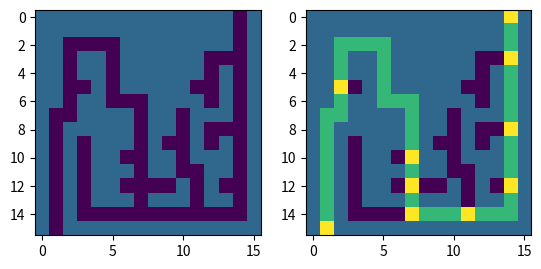

This chart was generated by the following Python code:
import numpy as np
import matplotlib.pyplot as plt


class Node( ):
    
    def __init__( self , i , j ):
        
        self.i    = i
        self.j    = j
        self.last_ij = [-1,-1]
        self.prev = None
        self.nxt  = None
        self.nxt_index = 0
        self.valid_nxt_moves = None

    def add_node_to_nxt( self , node ):
        
        if self.nxt is None:
            self.nxt = []
            
        self.nxt.append( node )
        
    def add_node_to_prev( self , node ):
        
        if self.prev is None:
            self.prev = []
        
        self.prev.append( node )
        
    def calculate_valid_nxt_move( self , M ):
        
        if self.valid_nxt_moves is None:
            
            self.valid_nxt_moves = []
            moves   = find_possible_moves( self.i , self.j , M )
            moves   = [ mi for mi in moves if mi != self.last_ij ]
            self.valid_nxt_moves = moves
        
        return self.valid_nxt_moves[ self.nxt_index ]
        

    

        

def find_exit_points_of_maze( M ):
    
    n1,n2 = M.shape
    
    zeros = np.argwhere( M == 0 )
    
    exits = []
    
    exits = [ list(zi) for zi in zeros if ( (zi[0]==0) | (zi[0]==n1-1) | (zi[1]==0) | (zi[1]==n2-1) ) ]
    
    return exits


def find_possible_moves( i , j , M ):
    
    moves = []
    
    n,m = M.shape
    
    if ( i-1 >= 0 ):
        if ( M[i-1,j] == 0 ):
            moves.append( [ i-1 , j   ] )
    
    if ( i+1 < n ):
        if ( M[i+1,j] == 0 ):
            moves.append( [ i+1 , j   ] )
    
    if ( j-1 >= 0 ):
        if ( M[i,j-1] == 0 ):
            moves.append( [ i   , j-1 ] )
    
    if ( j+1 <  m ):
        if ( M[i,j+1] == 0 ):
            moves.append( [ i   , j+1 ] )
    
    return moves


def check_if_i0j0_is_maze_node( M , i0 , j0 , last_ij ):

    # Boundary
    if ( (i0 == 0) | (i0 == M.shape[0]-1) | (j0 == 0) | (j0 == M.shape[1]-1) ):
        if ( M[i0,j0] == 0 ):
            return True
        else:
            return False
    
    # Interior
    else:
        
        moves_ij = find_possible_moves( i0 , j0 , M )
        
        moves_ij = [ mi for mi in moves_ij if ( mi != last_ij ) ]
        
        if len(moves_ij) > 1:
            return True
        
        else:
            return False


def test_find_exits():
    
    A = np.array( [ [ np.random.choice([0,1]) for j in range(5) ] for i in range(5) ] )
    
    print(A)
    
    exits = find_exit_points_of_maze(A)
    
    print(exits)

def make_test_maze( ):
    
    return np.array( [ [  1 , 1 , 1 , 0 , 1 ] ,
                       [  1 , 0 , 1 , 0 , 1 ] ,
                       [  1 , 0 , 1 , 0 , 1 ] ,
                       [  1 , 0 , 0 , 0 , 1 ] ,
                       [  1 , 0 , 1 , 1 , 1 ] ] )

def make_test_maze_2( ):

    return np.array( [ [ 1 , 1 , 1 , 1 , 1 , 1 , 0 , 1 ] ,
                       [ 1 , 1 , 0 , 1 , 1 , 1 , 0 , 1 ] ,
                       [ 1 , 1 , 0 , 1 , 1 , 1 , 0 , 1 ] ,
                       [ 1 , 0 , 0 , 1 , 0 , 1 , 0 , 1 ] ,
                       [ 1 , 1 , 0 , 1 , 0 , 1 , 0 , 1 ] ,
                       [ 1 , 0 , 0 , 0 , 0 , 0 , 0 , 1 ] ,
                       [ 1 , 0 , 1 , 1 , 1 , 1 , 1 , 1 ] ,
                       [ 1 , 0 , 1 , 1 , 1 , 1 , 1 , 1 ] ] )


def make_test_maze_3( ):

    return np.array( [ [ 1 , 1 , 1 , 1 , 1 , 1 , 1 , 1 , 1 , 1 , 1 , 1 , 1 , 1 , 0 , 1 ] , 
                       [ 1 , 1 , 1 , 1 , 1 , 1 , 1 , 1 , 1 , 1 , 1 , 1 , 1 , 1 , 0 , 1 ] ,
                       [ 1 , 1 , 1 , 1 , 1 , 1 , 1 , 1 , 1 , 1 , 1 , 1 , 1 , 1 , 0 , 1 ] ,
                       [ 1 , 1 , 1 , 1 , 1 , 1 , 1 , 1 , 1 , 1 , 1 , 1 , 0 , 0 , 0 , 1 ] ,
                       [ 1 , 1 , 0 , 1 , 1 , 1 , 1 , 1 , 1 , 1 , 1 , 1 , 0 , 1 , 0 , 1 ] ,
                       [ 1 , 1 , 0 , 0 , 1 , 1 , 1 , 1 , 1 , 1 , 1 , 0 , 0 , 1 , 0 , 1 ] ,
                       [ 1 , 1 , 0 , 1 , 1 , 1 , 1 , 1 , 1 , 1 , 1 , 1 , 0 , 1 , 0 , 1 ] ,
                       [ 1 , 0 , 0 , 1 , 1 , 1 , 1 , 1 , 1 , 1 , 0 , 1 , 1 , 1 , 0 , 1 ] ,
                       [ 1 , 0 , 1 , 1 , 1 , 1 , 1 , 0 , 1 , 1 , 0 , 1 , 0 , 0 , 0 , 1 ] ,
                       [ 1 , 0 , 0 , 0 , 1 , 1 , 1 , 0 , 1 , 0 , 0 , 1 , 0 , 1 , 0 , 1 ] ,
                       [ 1 , 0 , 1 , 0 , 1 , 1 , 0 , 0 , 1 , 1 , 0 , 1 , 1 , 1 , 0 , 1 ] ,
                       [ 1 , 0 , 1 , 0 , 1 , 1 , 1 , 0 , 1 , 1 , 0 , 0 , 1 , 1 , 0 , 1 ] ,
                       [ 1 , 1 , 1 , 0 , 1 , 1 , 0 , 0 , 0 , 0 , 1 , 0 , 1 , 0 , 0 , 1 ] ,
                       [ 1 , 1 , 1 , 0 , 1 , 1 , 1 , 0 , 1 , 1 , 1 , 0 , 1 , 1 , 0 , 1 ] ,
                       [ 1 , 0 , 0 , 0 , 0 , 0 , 0 , 0 , 0 , 0 , 0 , 0 , 0 , 0 , 0 , 1 ] ,
                       [ 1 , 0 , 1 , 1 , 1 , 1 , 1 , 1 , 1 , 1 , 1 , 1 , 1 , 1 , 1 , 1 ] ] )


def make_test_maze_4( ):
    
    return np.array( [ [ 1 , 1 , 1 , 1 , 1 , 1 , 1 , 1 , 1 , 1 , 1 , 1 , 1 , 1 , 0 , 1 ] , 
                       [ 1 , 1 , 1 , 1 , 1 , 1 , 1 , 1 , 1 , 1 , 1 , 1 , 1 , 1 , 0 , 1 ] ,
                       [ 1 , 1 , 0 , 0 , 0 , 0 , 1 , 1 , 1 , 1 , 1 , 1 , 1 , 1 , 0 , 1 ] ,
                       [ 1 , 1 , 0 , 1 , 1 , 0 , 1 , 1 , 1 , 1 , 1 , 1 , 0 , 0 , 0 , 1 ] ,
                       [ 1 , 1 , 0 , 1 , 1 , 0 , 1 , 1 , 1 , 1 , 1 , 1 , 0 , 1 , 0 , 1 ] ,
                       [ 1 , 1 , 0 , 0 , 1 , 0 , 1 , 1 , 1 , 1 , 1 , 0 , 0 , 1 , 0 , 1 ] ,
                       [ 1 , 1 , 0 , 1 , 1 , 0 , 0 , 0 , 1 , 1 , 1 , 1 , 0 , 1 , 0 , 1 ] ,
                       [ 1 , 0 , 0 , 1 , 1 , 1 , 1 , 0 , 1 , 1 , 0 , 1 , 1 , 1 , 0 , 1 ] ,
                       [ 1 , 0 , 1 , 1 , 1 , 1 , 1 , 0 , 1 , 1 , 0 , 1 , 0 , 0 , 0 , 1 ] ,
                       [ 1 , 0 , 1 , 0 , 1 , 1 , 1 , 0 , 1 , 0 , 0 , 1 , 0 , 1 , 0 , 1 ] ,
                       [ 1 , 0 , 1 , 0 , 1 , 1 , 0 , 0 , 1 , 1 , 0 , 1 , 1 , 1 , 0 , 1 ] ,
                       [ 1 , 0 , 1 , 0 , 1 , 1 , 1 , 0 , 1 , 1 , 0 , 0 , 1 , 1 , 0 , 1 ] ,
                       [ 1 , 0 , 1 , 0 , 1 , 1 , 0 , 0 , 0 , 0 , 1 , 0 , 1 , 0 , 0 , 1 ] ,
                       [ 1 , 0 , 1 , 0 , 1 , 1 , 1 , 0 , 1 , 1 , 1 , 0 , 1 , 1 , 0 , 1 ] ,
                       [ 1 , 0 , 1 , 0 , 0 , 0 , 0 , 0 , 0 , 0 , 0 , 0 , 0 , 0 , 0 , 1 ] ,
                       [ 1 , 0 , 1 , 1 , 1 , 1 , 1 , 1 , 1 , 1 , 1 , 1 , 1 , 1 , 1 , 1 ] ] )


def make_test_maze_5( ):
    
    return np.array( [ [ 1 , 1 , 1 , 1 , 1 , 1 , 1 , 1 , 1 , 1 , 1 , 1 , 1 , 1 , 0 , 1 ] , 
                       [ 1 , 1 , 1 , 1 , 1 , 1 , 1 , 1 , 1 , 1 , 1 , 1 , 1 , 1 , 0 , 1 ] ,
                       [ 1 , 1 , 0 , 0 , 0 , 0 , 1 , 1 , 1 , 1 , 1 , 1 , 1 , 1 , 0 , 1 ] ,
                       [ 1 , 1 , 0 , 1 , 1 , 0 , 1 , 1 , 1 , 1 , 1 , 1 , 0 , 0 , 0 , 1 ] ,
                       [ 1 , 1 , 0 , 1 , 1 , 0 , 1 , 1 , 1 , 1 , 1 , 1 , 0 , 1 , 0 , 1 ] ,
                       [ 1 , 1 , 0 , 0 , 1 , 0 , 1 , 1 , 1 , 1 , 1 , 0 , 0 , 1 , 0 , 1 ] ,
                       [ 1 , 1 , 0 , 1 , 1 , 0 , 0 , 0 , 1 , 1 , 1 , 1 , 0 , 1 , 0 , 1 ] ,
                       [ 1 , 0 , 0 , 1 , 1 , 1 , 1 , 0 , 1 , 1 , 0 , 1 , 1 , 1 , 0 , 1 ] ,
                       [ 1 , 0 , 1 , 1 , 1 , 1 , 1 , 0 , 1 , 1 , 0 , 1 , 0 , 0 , 0 , 1 ] ,
                       [ 1 , 0 , 1 , 0 , 1 , 1 , 1 , 0 , 1 , 0 , 0 , 1 , 0 , 1 , 0 , 1 ] ,
                       [ 1 , 0 , 1 , 0 , 1 , 1 , 0 , 0 , 1 , 1 , 0 , 1 , 1 , 1 , 0 , 1 ] ,
                       [ 1 , 0 , 1 , 0 , 1 , 1 , 1 , 0 , 1 , 1 , 0 , 0 , 1 , 1 , 0 , 1 ] ,
                       [ 1 , 0 , 1 , 0 , 1 , 1 , 0 , 0 , 0 , 0 , 1 , 0 , 0 , 0 , 0 , 1 ] ,
                       [ 1 , 0 , 1 , 0 , 1 , 1 , 1 , 0 , 1 , 1 , 1 , 0 , 1 , 1 , 0 , 1 ] ,
                       [ 1 , 0 , 1 , 0 , 0 , 0 , 0 , 0 , 0 , 0 , 0 , 0 , 0 , 0 , 0 , 1 ] ,
                       [ 1 , 0 , 1 , 1 , 1 , 1 , 1 , 1 , 1 , 1 , 1 , 1 , 1 , 1 , 1 , 1 ] ] )


def test_find_maze_nodes():
    
    M = make_test_maze()
    
    assert( check_if_i0j0_is_maze_node( M , 4 , 1 , [-1,-1] ) == True )
    assert( check_if_i0j0_is_maze_node( M , 3 , 1 , [4,1] ) == True )
    assert( check_if_i0j0_is_maze_node( M , 2 , 1 , [3,1] ) == False )
    
    print( M )



def main( M ):
    
    exits = find_exit_points_of_maze( M )
    assert( len(exits) == 2 )
    entrance_ij = exits[0]
    exit_ij     = exits[1]
    
    maze_nodes = []
    maze_nodes.append( Node( entrance_ij[0] , entrance_ij[1] ) )

    first_move = find_possible_moves( entrance_ij[0] , entrance_ij[1] , M )
    assert( len(first_move) == 1 )   # assuming entrance is not a split...
    first_move = first_move[0]
    
    ij = first_move
    last_ij = entrance_ij
    print(M)
    #print( last_ij )
    
    IJ = []
    IJ.append( [last_ij] )
    IJ.append( [] )
    
    while( np.all(ij != exit_ij) ):
        
        #print( ij )
        
        IJ[-1].append(ij)
        for ijset in IJ:
            print( ijset )
        print('')
        
        if ( check_if_i0j0_is_maze_node( M , ij[0] , ij[1] , last_ij ) == True ):
            
            maze_nodes.append( Node( ij[0] , ij[1] ) )
            maze_nodes[-1].last_ij = last_ij
            maze_nodes[-2].add_node_to_nxt( maze_nodes[-1] )
            maze_nodes[-1].add_node_to_prev( maze_nodes[-2] )
            
            last_ij = [ maze_nodes[-1].i , maze_nodes[-1].j ]
            ij      = maze_nodes[-1].calculate_valid_nxt_move( M )
            
            IJ.append( [] )
            
        else:
            
            ij_save = ij
            moves   = find_possible_moves( ij[0] , ij[1] , M )
            
            if ( len(moves) == 2 ): # not a dead end
                
                ij      = [ mi for mi in moves if mi != last_ij ][0]
                last_ij = ij_save
                
            elif ( len(moves) == 1 ): # dead end case
                
                maze_nodes[-1].nxt_index += 1
                IJ = IJ[0:-1]
                IJ.append([])
                
                if ( maze_nodes[-1].nxt_index >= len(maze_nodes[-1].valid_nxt_moves) ):
                    maze_nodes = maze_nodes[0:-1]
                    maze_nodes[-1].nxt_index += 1
                    IJ = IJ[0:-2]
                    IJ.append([])
                
                last_ij = [ maze_nodes[-1].i , maze_nodes[-1].j ]
                ij      = maze_nodes[-1].calculate_valid_nxt_move( M )
                
            else:

                print( 'error' )
                break
    
    print( 'COMPUTED NODAL PATH: ' )
    for n in maze_nodes:
        print( [n.i , n.j] )
    print( exit_ij )
    print('')
    
    M_node = M.copy()
    
    for ij_set in IJ:
        for ij in ij_set:
            M_node[ ij[0] , ij[1] ] = 2
    
    for n in maze_nodes:
        M_node[ n.i , n.j ] = 3
    M_node[ exit_ij[0] , exit_ij[1] ] = 3

    for ij_set in IJ:
        print( ij_set )
    
    plt.figure(1)
    plt.subplot(121)
    plt.imshow( M , vmin=0 , vmax=3 )
    plt.subplot(122)
    plt.imshow( M_node , vmin=0 , vmax=3 )
    plt.show()
    

    
if __name__ == '__main__':
    
    #test_find_maze_nodes()
    
    main( make_test_maze_4() )
